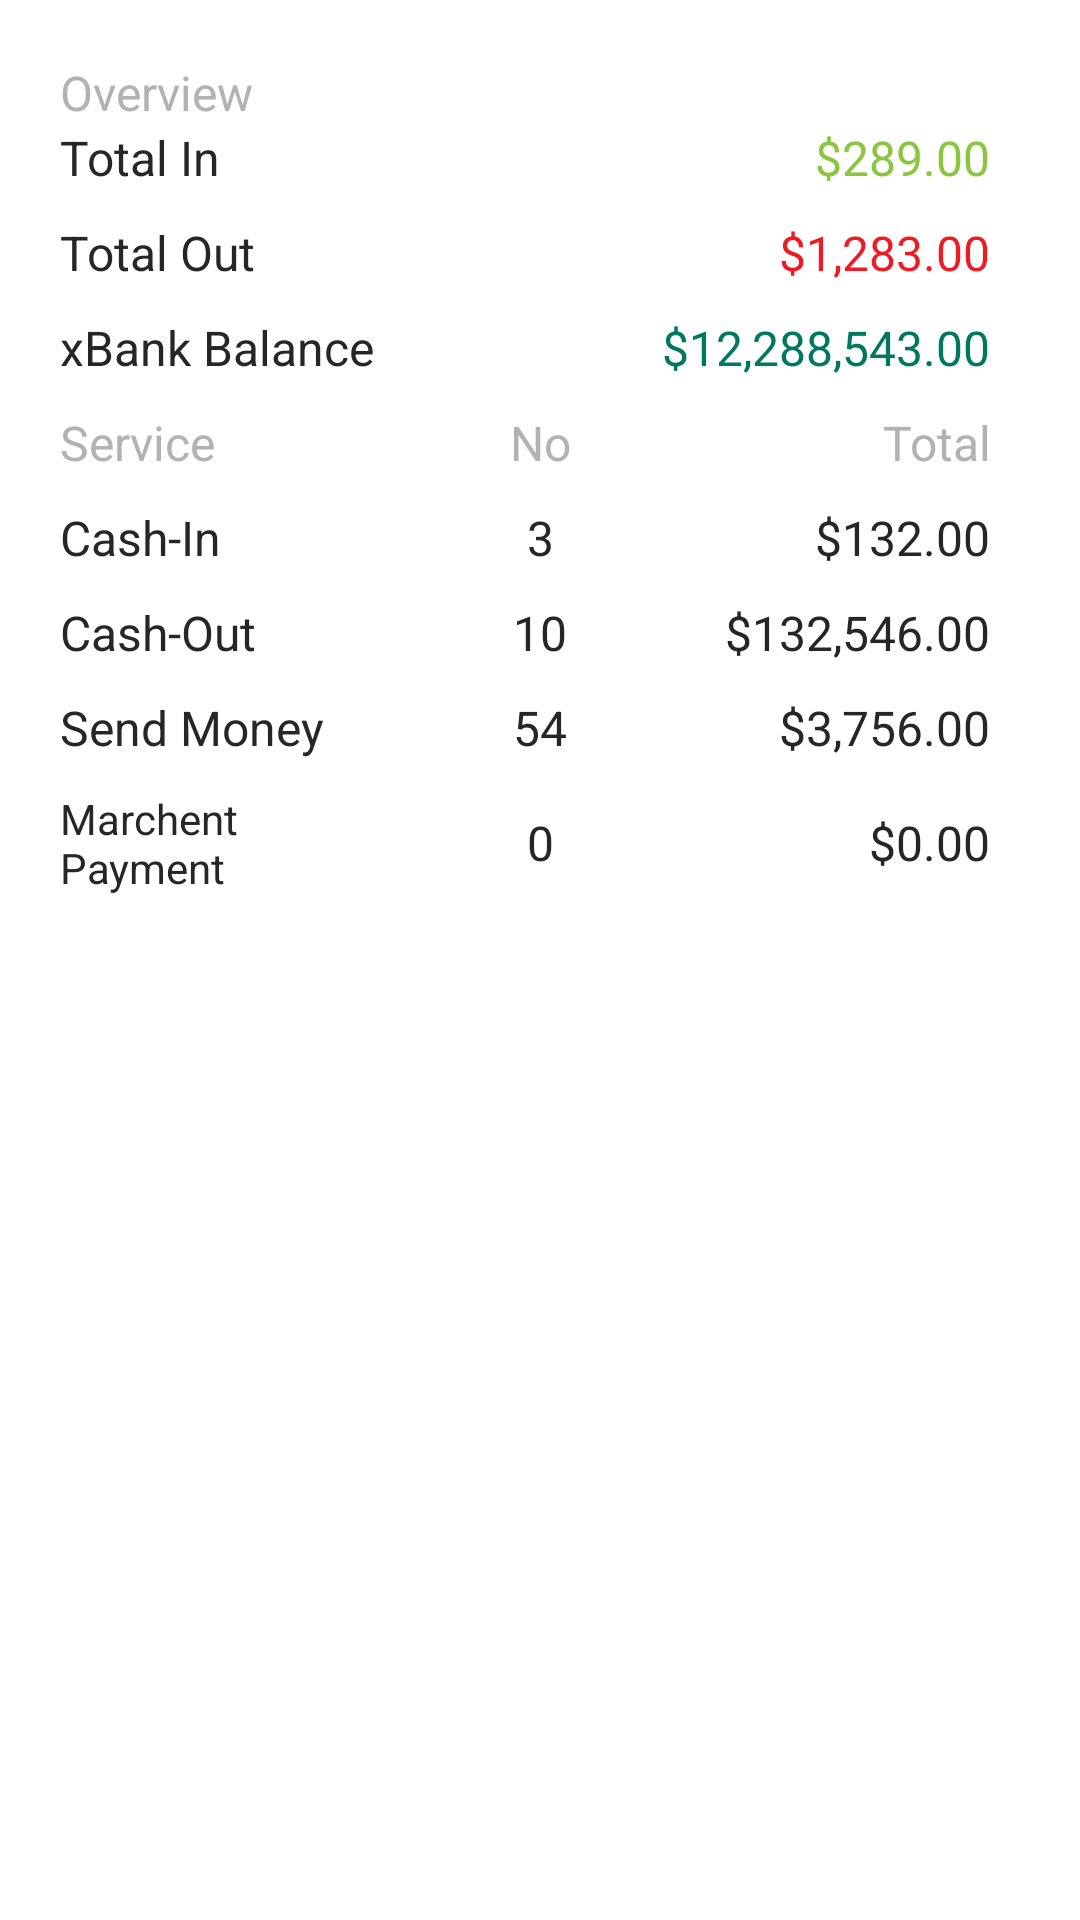

Here is an Android app screen rendered from its layout file. Give the layout XML and the strings, colors and styles it references.
<!-- AndroidManifest.xml: application theme AppTheme -->
<!-- res/layout/abc.xml -->
<?xml version="1.0" encoding="utf-8"?>
<LinearLayout
    android:orientation="vertical"
    xmlns:android="http://schemas.android.com/apk/res/android" android:layout_width="match_parent"
    android:layout_height="match_parent"
    android:background="@color/colorWhite">

    <LinearLayout
        android:layout_width="match_parent"
        android:layout_height="wrap_content"
        android:orientation="vertical"
        android:padding="20dp">

        <LinearLayout
            android:layout_width="match_parent"
            android:layout_height="wrap_content"
            android:orientation="vertical">

            <TextView
                android:layout_width="match_parent"
                android:layout_height="wrap_content"
                android:text="Overview"
                android:textSize="16dp"
                android:textColor="#b2b2b2"/>

            <LinearLayout
                android:layout_width="match_parent"
                android:layout_height="wrap_content"
                android:orientation="horizontal">

                <TextView
                    android:layout_width="match_parent"
                    android:layout_height="wrap_content"
                    android:text="Total In"
                    android:textSize="16dp"
                    android:layout_weight="1"
                    android:textColor="#262626"/>
                <TextView
                    android:layout_weight="1"
                    android:layout_gravity="center"
                    android:gravity="right"
                    android:layout_marginRight="10dp"
                    android:layout_width="match_parent"
                    android:layout_height="wrap_content"
                    android:text="$289.00"
                    android:textSize="16dp"
                    android:textColor="#8cc53f"/>

            </LinearLayout>
            <LinearLayout
                android:layout_width="match_parent"
                android:layout_height="wrap_content"
                android:orientation="horizontal"
                android:layout_marginTop="10dp">

                <TextView
                    android:layout_width="match_parent"
                    android:layout_height="wrap_content"
                    android:text="Total Out"
                    android:textSize="16dp"
                    android:layout_weight="1"
                    android:textColor="#262626"/>
                <TextView
                    android:layout_weight="1"
                    android:layout_gravity="center"
                    android:gravity="right"
                    android:layout_marginRight="10dp"
                    android:layout_width="match_parent"
                    android:layout_height="wrap_content"
                    android:text="$1,283.00"
                    android:textSize="16dp"
                    android:textColor="#ec1b24"/>

            </LinearLayout>

            <LinearLayout
                android:layout_width="match_parent"
                android:layout_height="wrap_content"
                android:orientation="horizontal"
                android:layout_marginTop="10dp">

                <TextView
                    android:layout_width="match_parent"
                    android:layout_height="wrap_content"
                    android:text="xBank Balance"
                    android:textSize="16dp"
                    android:layout_weight="1"
                    android:textColor="#262626"/>
                <TextView
                    android:layout_weight="1"
                    android:layout_gravity="center"
                    android:gravity="right"
                    android:layout_marginRight="10dp"
                    android:layout_width="match_parent"
                    android:layout_height="wrap_content"
                    android:text="$12,288,543.00"
                    android:textSize="16dp"
                    android:textColor="#00785f"/>

            </LinearLayout>
            <LinearLayout
                android:layout_width="match_parent"
                android:layout_height="wrap_content"
                android:orientation="horizontal"
                android:layout_marginTop="10dp">

                <TextView
                    android:layout_width="match_parent"
                    android:layout_height="wrap_content"
                    android:text="Service"
                    android:textSize="16dp"
                    android:layout_weight="1"
                    android:textColor="#b2b2b2"/>
                <TextView
                    android:layout_weight="1"
                    android:layout_gravity="center"
                    android:gravity="center"
                    android:layout_width="match_parent"
                    android:layout_height="wrap_content"
                    android:text="No"
                    android:textSize="16dp"
                    android:textColor="#b2b2b2"/>
                <TextView
                    android:layout_weight="1"
                    android:layout_gravity="center"
                    android:gravity="right"
                    android:layout_marginRight="10dp"
                    android:layout_width="match_parent"
                    android:layout_height="wrap_content"
                    android:text="Total"
                    android:textSize="16dp"
                    android:textColor="#b2b2b2"/>

            </LinearLayout>
            <LinearLayout
                android:layout_width="match_parent"
                android:layout_height="wrap_content"
                android:orientation="horizontal"
                android:layout_marginTop="10dp">

                <TextView
                    android:layout_width="match_parent"
                    android:layout_height="wrap_content"
                    android:text="Cash-In"
                    android:textSize="16dp"
                    android:layout_weight="1"
                    android:textColor="#262626"/>
                <TextView
                    android:layout_weight="1"
                    android:layout_gravity="center"
                    android:gravity="center"
                    android:layout_width="match_parent"
                    android:layout_height="wrap_content"
                    android:text="3"
                    android:textSize="16dp"
                    android:textColor="#262626"/>
                <TextView
                    android:layout_weight="1"
                    android:layout_gravity="center"
                    android:gravity="right"
                    android:layout_marginRight="10dp"
                    android:layout_width="match_parent"
                    android:layout_height="wrap_content"
                    android:text="$132.00"
                    android:textSize="16dp"
                    android:textColor="#262626"/>

            </LinearLayout>
            <LinearLayout
                android:layout_width="match_parent"
                android:layout_height="wrap_content"
                android:orientation="horizontal"
                android:layout_marginTop="10dp">

                <TextView
                    android:layout_width="match_parent"
                    android:layout_height="wrap_content"
                    android:text="Cash-Out"
                    android:textSize="16dp"
                    android:layout_weight="1"
                    android:textColor="#262626"/>
                <TextView
                    android:layout_weight="1"
                    android:layout_gravity="center"
                    android:gravity="center"
                    android:layout_width="match_parent"
                    android:layout_height="wrap_content"
                    android:text="10"
                    android:textSize="16dp"
                    android:textColor="#262626"/>
                <TextView
                    android:layout_weight="1"
                    android:layout_gravity="center"
                    android:gravity="right"
                    android:layout_marginRight="10dp"
                    android:layout_width="match_parent"
                    android:layout_height="wrap_content"
                    android:text="$132,546.00"
                    android:textSize="16dp"
                    android:textColor="#262626"/>

            </LinearLayout>

            <LinearLayout
                android:layout_width="match_parent"
                android:layout_height="wrap_content"
                android:orientation="horizontal"
                android:layout_marginTop="10dp">

                <TextView
                    android:layout_width="match_parent"
                    android:layout_height="wrap_content"
                    android:text="Send Money"
                    android:textSize="16dp"
                    android:layout_weight="1"
                    android:textColor="#262626"/>
                <TextView
                    android:layout_weight="1"
                    android:layout_gravity="center"
                    android:gravity="center"
                    android:layout_width="match_parent"
                    android:layout_height="wrap_content"
                    android:text="54"
                    android:textSize="16dp"
                    android:textColor="#262626"/>
                <TextView
                    android:layout_weight="1"
                    android:layout_gravity="center"
                    android:gravity="right"
                    android:layout_marginRight="10dp"
                    android:layout_width="match_parent"
                    android:layout_height="wrap_content"
                    android:text="$3,756.00"
                    android:textSize="16dp"
                    android:textColor="#262626"/>

            </LinearLayout>

            <LinearLayout
                android:layout_width="match_parent"
                android:layout_height="wrap_content"
                android:orientation="horizontal"
                android:layout_marginTop="10dp">

                <TextView
                    android:layout_width="match_parent"
                    android:layout_height="wrap_content"
                    android:text="Marchent Payment"
                    android:textSize="14dp"
                    android:layout_weight="1"
                    android:textColor="#262626"/>
                <TextView
                    android:layout_weight="1"
                    android:layout_gravity="center"
                    android:gravity="center"
                    android:layout_width="match_parent"
                    android:layout_height="wrap_content"
                    android:text="0"
                    android:textSize="16dp"
                    android:textColor="#262626"/>
                <TextView
                    android:layout_weight="1"
                    android:layout_gravity="center"
                    android:gravity="right"
                    android:layout_marginRight="10dp"
                    android:layout_width="match_parent"
                    android:layout_height="wrap_content"
                    android:text="$0.00"
                    android:textSize="16dp"
                    android:textColor="#262626"/>

            </LinearLayout>

        </LinearLayout>



    </LinearLayout>

</LinearLayout>
<!-- resources referenced by this layout -->
<resources>
  <color name="colorWhite">#FFFFFF</color>
  <style name="AppTheme" parent="Theme.AppCompat.Light.NoActionBar">
          
          <item name="colorPrimary">@color/colorPrimary</item>
          <item name="colorPrimaryDark">@color/colorPrimaryDark</item>
          <item name="colorAccent">@color/colorAccent</item>
      </style>
  <color name="colorPrimary">#3F51B5</color>
  <color name="colorPrimaryDark">#1f8c45</color>
  <color name="colorAccent">#29bc61</color>
</resources>
